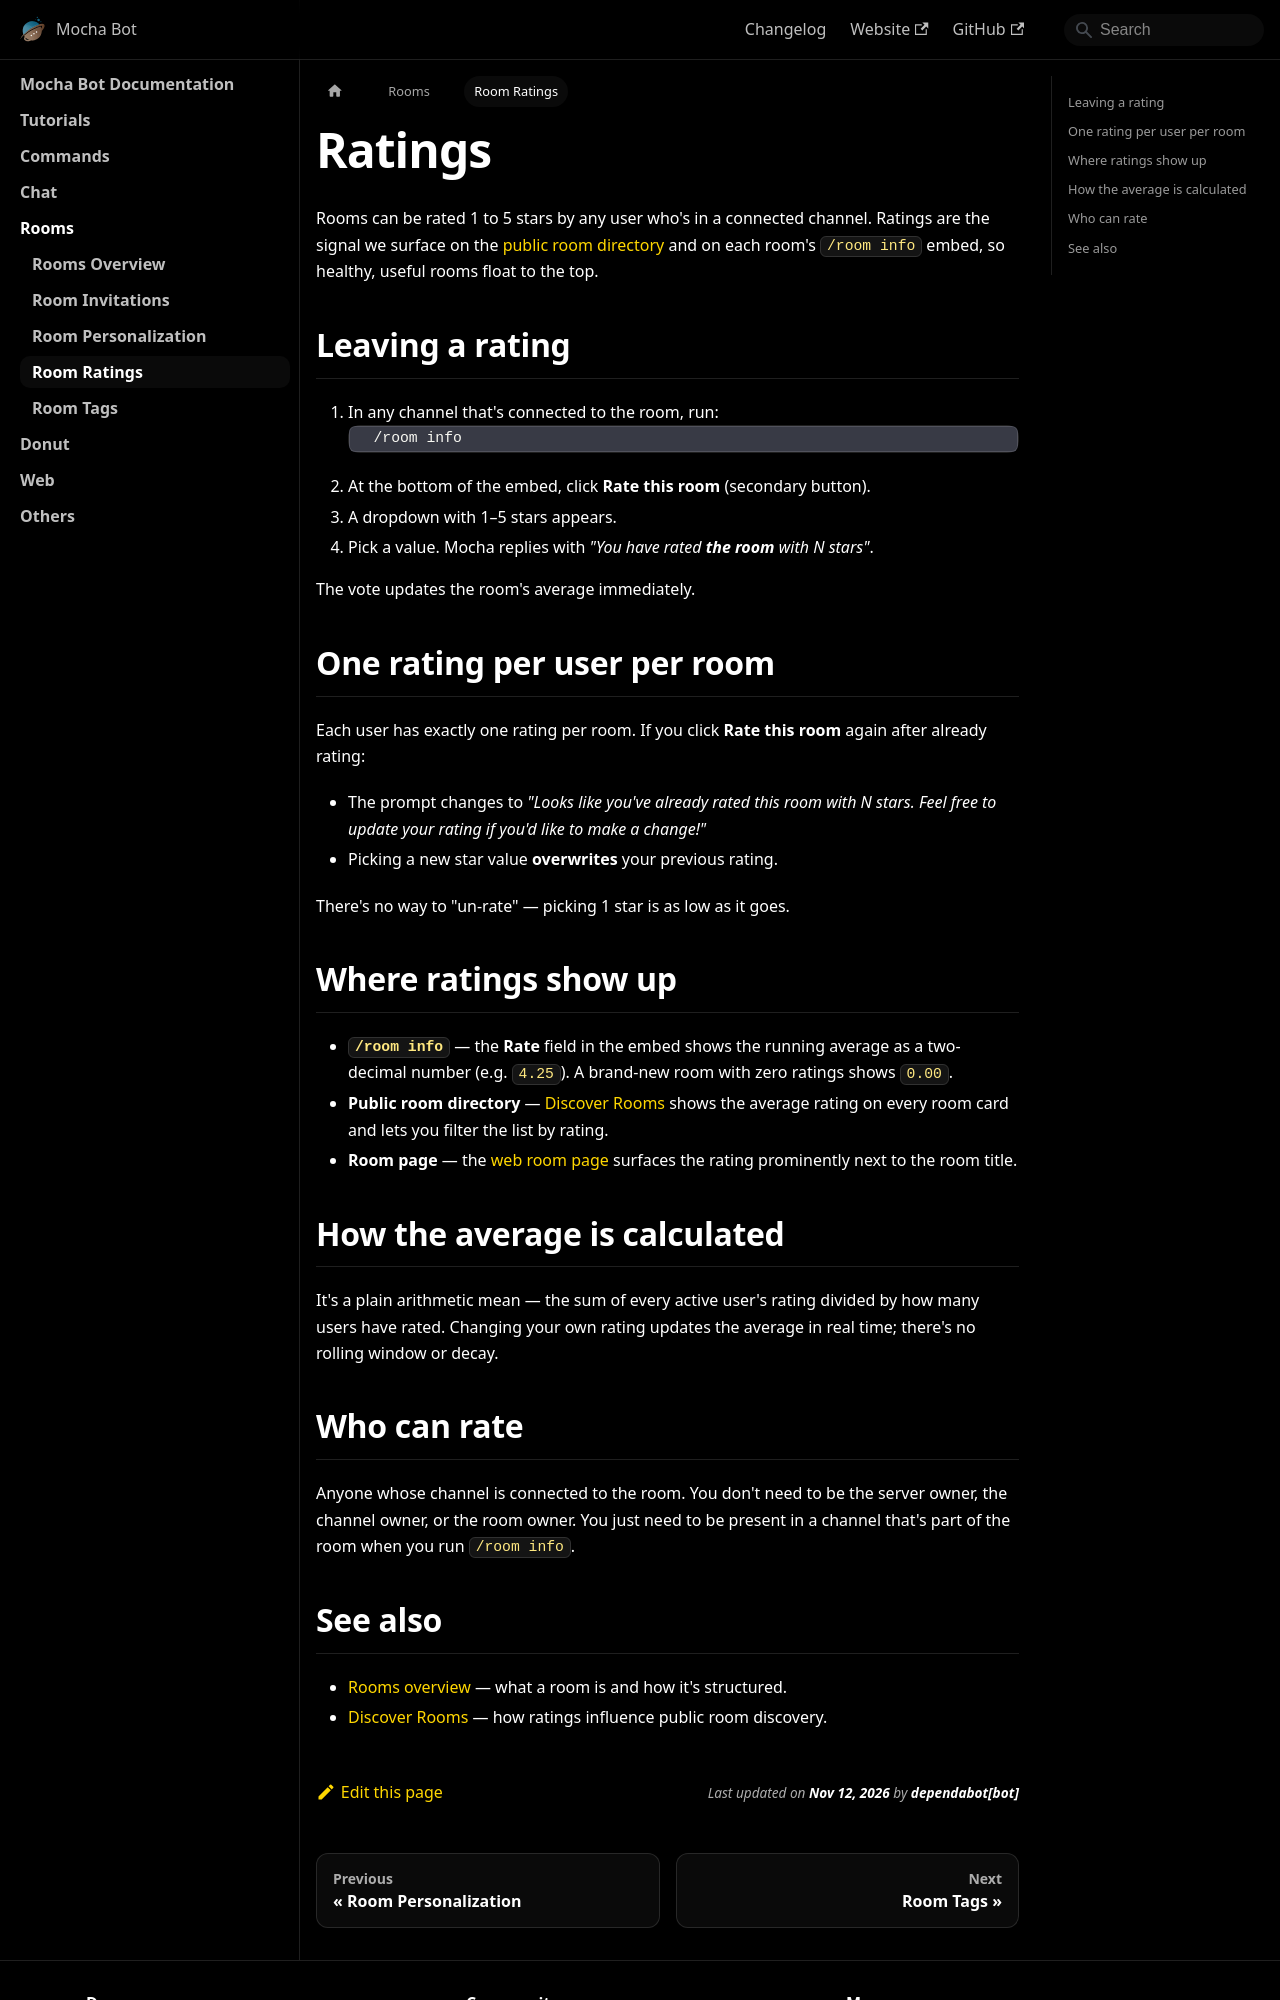

repository: mocha-bot/docs · page: rooms/ratings.html · generator: docusaurus

---
sidebar_position: 4
title: Room Ratings
description: Rate Mocha rooms from 1 to 5 stars — one vote per user per room — and see how ratings surface in /room info and the public directory.
keywords:
  - room rating
  - mocha ratings
  - discord room stars
---

# Ratings

Rooms can be rated 1 to 5 stars by any user who's in a connected channel. Ratings are the signal we surface on the [public room directory](/web/discover) and on each room's `/room info` embed, so healthy, useful rooms float to the top.

## Leaving a rating

1. In any channel that's connected to the room, run:
   ```md
     /room info
   ```
2. At the bottom of the embed, click **Rate this room** (secondary button).
3. A dropdown with 1–5 stars appears.
4. Pick a value. Mocha replies with *"You have rated **the room** with N stars"*.

The vote updates the room's average immediately.

## One rating per user per room

Each user has exactly one rating per room. If you click **Rate this room** again after already rating:

- The prompt changes to *"Looks like you've already rated this room with N stars. Feel free to update your rating if you'd like to make a change!"*
- Picking a new star value **overwrites** your previous rating.

There's no way to "un-rate" — picking 1 star is as low as it goes.

## Where ratings show up

- **`/room info`** — the **Rate** field in the embed shows the running average as a two-decimal number (e.g. `4.25`). A brand-new room with zero ratings shows `0.00`.
- **Public room directory** — [Discover Rooms](/web/discover) shows the average rating on every room card and lets you filter the list by rating.
- **Room page** — the [web room page](/web/room-page) surfaces the rating prominently next to the room title.

## How the average is calculated

It's a plain arithmetic mean — the sum of every active user's rating divided by how many users have rated. Changing your own rating updates the average in real time; there's no rolling window or decay.
